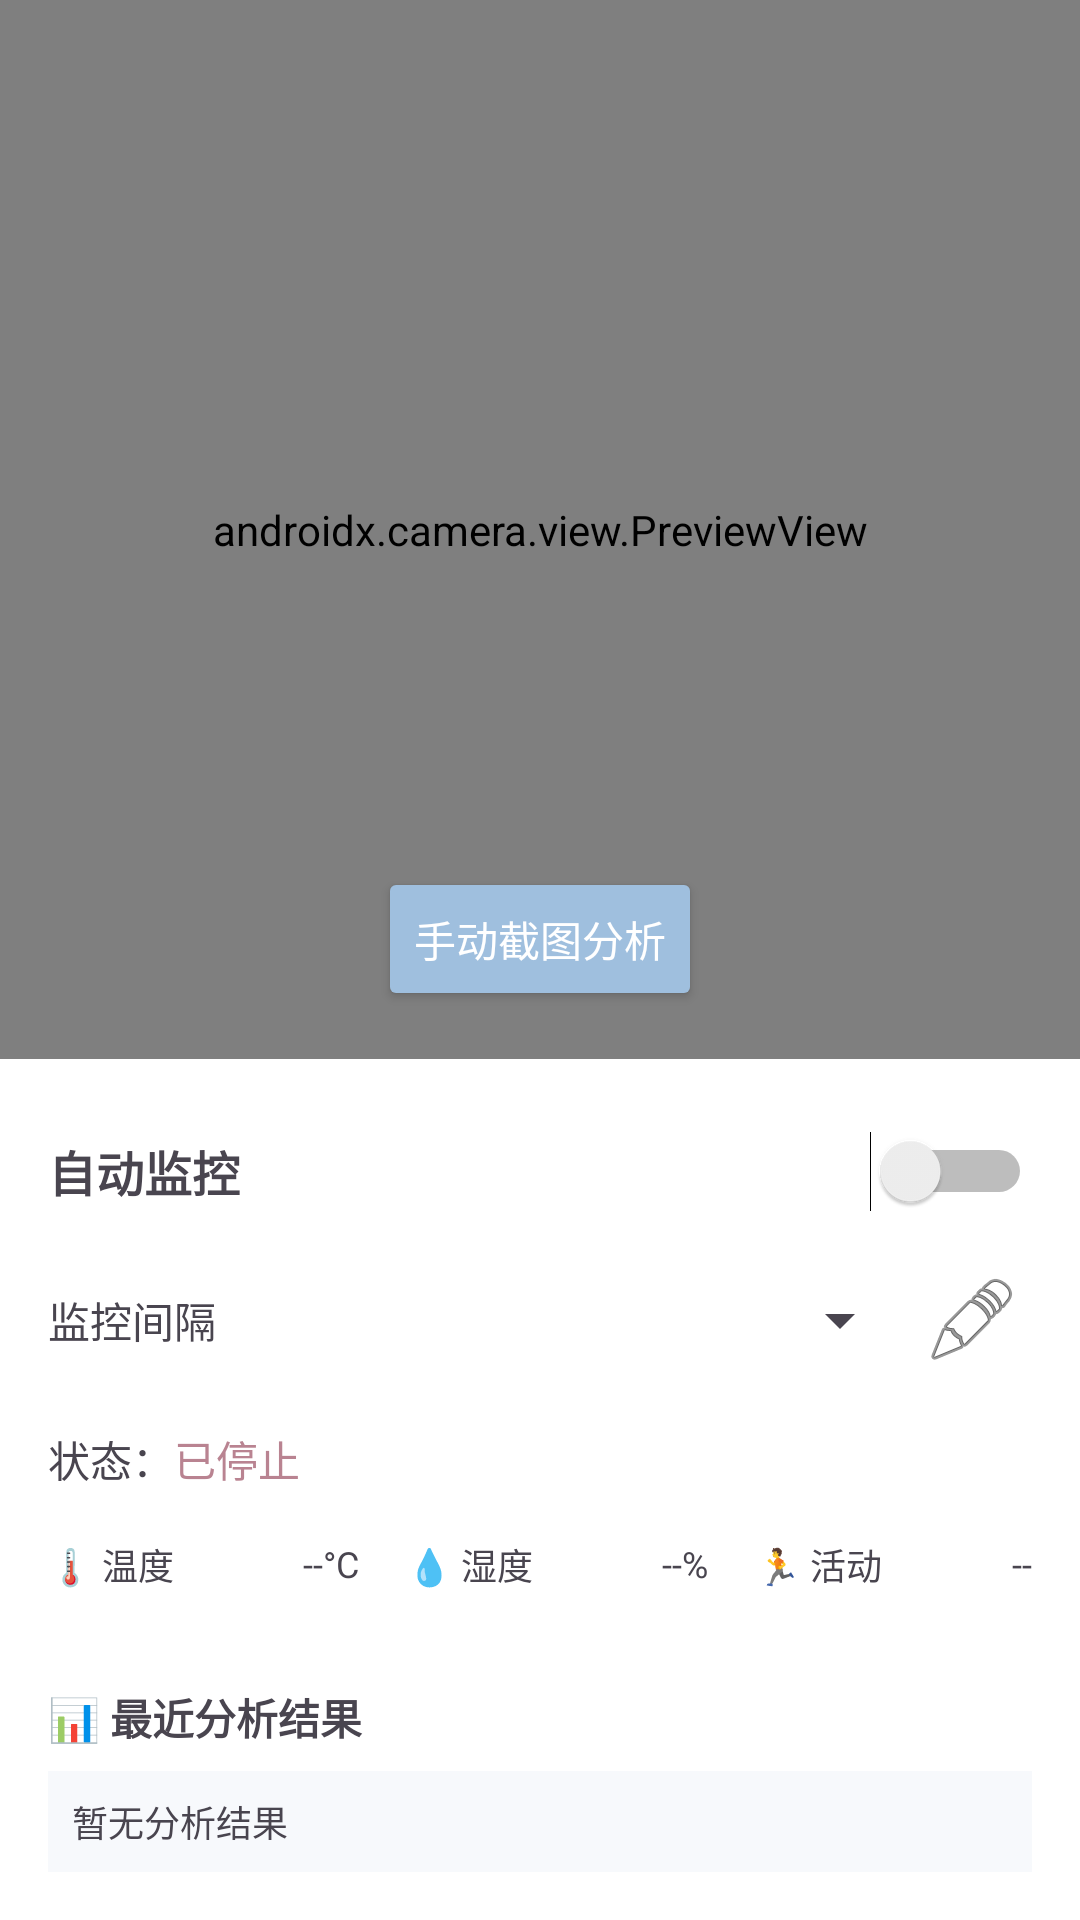

Layout XML and referenced resources for this Android screen:
<!-- AndroidManifest.xml: application theme Theme.ExoticPet -->
<!-- res/layout/fragment_camera_monitor.xml -->
<?xml version="1.0" encoding="utf-8"?>
<LinearLayout xmlns:android="http://schemas.android.com/apk/res/android"
    xmlns:app="http://schemas.android.com/apk/res-auto"
    android:layout_width="match_parent"
    android:layout_height="match_parent"
    android:orientation="vertical"
    android:background="@color/page_background">

    
    <FrameLayout
        android:layout_width="match_parent"
        android:layout_height="0dp"
        android:layout_weight="1"
        android:background="#000000">

        <androidx.camera.view.PreviewView
            android:id="@+id/previewView"
            android:layout_width="match_parent"
            android:layout_height="match_parent" />

        <Button
            android:id="@+id/btnTakeSnapshot"
            android:layout_width="wrap_content"
            android:layout_height="wrap_content"
            android:layout_gravity="bottom|center_horizontal"
            android:layout_marginBottom="16dp"
            android:text="手动截图分析"
            android:backgroundTint="@color/brand_primary"
            android:textColor="@android:color/white" />

    </FrameLayout>

    
    <LinearLayout
        android:layout_width="match_parent"
        android:layout_height="wrap_content"
        android:orientation="vertical"
        android:padding="16dp"
        android:background="@android:color/white">

        
        <LinearLayout
            android:layout_width="match_parent"
            android:layout_height="wrap_content"
            android:orientation="horizontal"
            android:gravity="center_vertical"
            android:paddingVertical="8dp">

            <TextView
                android:layout_width="0dp"
                android:layout_height="wrap_content"
                android:layout_weight="1"
                android:text="自动监控"
                android:textSize="16sp"
                android:textStyle="bold" />

            <Switch
                android:id="@+id/switchMonitoring"
                android:layout_width="wrap_content"
                android:layout_height="wrap_content" />
        </LinearLayout>

        
        <LinearLayout
            android:layout_width="match_parent"
            android:layout_height="wrap_content"
            android:orientation="horizontal"
            android:gravity="center_vertical"
            android:paddingVertical="8dp">

            <TextView
                android:layout_width="0dp"
                android:layout_height="wrap_content"
                android:layout_weight="1"
                android:text="监控间隔"
                android:textSize="14sp" />

            <Spinner
                android:id="@+id/spinnerInterval"
                android:layout_width="wrap_content"
                android:layout_height="wrap_content"
                android:minWidth="120dp" />

            <ImageButton
                android:id="@+id/btnSettings"
                android:layout_width="40dp"
                android:layout_height="40dp"
                android:src="@android:drawable/ic_menu_edit"
                android:background="?selectableItemBackgroundBorderless"
                android:contentDescription="设置" />
        </LinearLayout>

        
        <LinearLayout
            android:layout_width="match_parent"
            android:layout_height="wrap_content"
            android:orientation="horizontal"
            android:gravity="center_vertical"
            android:paddingVertical="8dp">

            <TextView
                android:layout_width="wrap_content"
                android:layout_height="wrap_content"
                android:text="状态："
                android:textSize="14sp" />

            <TextView
                android:id="@+id/tvStatus"
                android:layout_width="wrap_content"
                android:layout_height="wrap_content"
                android:text="已停止"
                android:textSize="14sp"
                android:textColor="@color/status_error" />
        </LinearLayout>

        
        <LinearLayout
            android:layout_width="match_parent"
            android:layout_height="wrap_content"
            android:orientation="horizontal"
            android:gravity="center_vertical"
            android:paddingVertical="8dp">

            <TextView
                android:layout_width="0dp"
                android:layout_height="wrap_content"
                android:layout_weight="1"
                android:text="🌡️ 温度"
                android:textSize="12sp" />

            <TextView
                android:id="@+id/tvTemperature"
                android:layout_width="wrap_content"
                android:layout_height="wrap_content"
                android:text="--°C"
                android:textSize="12sp" />

            <View
                android:layout_width="16dp"
                android:layout_height="match_parent" />

            <TextView
                android:layout_width="0dp"
                android:layout_height="wrap_content"
                android:layout_weight="1"
                android:text="💧 湿度"
                android:textSize="12sp" />

            <TextView
                android:id="@+id/tvHumidity"
                android:layout_width="wrap_content"
                android:layout_height="wrap_content"
                android:text="--%"
                android:textSize="12sp" />

            <View
                android:layout_width="16dp"
                android:layout_height="match_parent" />

            <TextView
                android:layout_width="0dp"
                android:layout_height="wrap_content"
                android:layout_weight="1"
                android:text="🏃 活动"
                android:textSize="12sp" />

            <TextView
                android:id="@+id/tvActivity"
                android:layout_width="wrap_content"
                android:layout_height="wrap_content"
                android:text="--"
                android:textSize="12sp" />
        </LinearLayout>

        
        <TextView
            android:layout_width="match_parent"
            android:layout_height="wrap_content"
            android:text="📊 最近分析结果"
            android:textSize="14sp"
            android:textStyle="bold"
            android:layout_marginTop="16dp"
            android:paddingVertical="8dp" />

        <TextView
            android:id="@+id/tvLastAnalysis"
            android:layout_width="match_parent"
            android:layout_height="wrap_content"
            android:text="暂无分析结果"
            android:textSize="12sp"
            android:padding="8dp"
            android:background="@color/page_background" />

    </LinearLayout>

    
    <LinearLayout
        android:id="@+id/alertCardLayout"
        android:layout_width="match_parent"
        android:layout_height="wrap_content"
        android:orientation="horizontal"
        android:visibility="gone"
        android:padding="12dp"
        android:background="@color/status_error_bg"
        android:elevation="4dp">

        <TextView
            android:layout_width="0dp"
            android:layout_height="wrap_content"
            android:layout_weight="1"
            android:text="⚠️ "
            android:textSize="16sp" />

        <TextView
            android:id="@+id/tvAlertMessage"
            android:layout_width="0dp"
            android:layout_height="wrap_content"
            android:layout_weight="8"
            android:text="警告信息"
            android:textSize="14sp"
            android:textColor="@color/status_error" />

        <Button
            android:id="@+id/btnDismissAlert"
            android:layout_width="wrap_content"
            android:layout_height="wrap_content"
            android:text="关闭"
            android:backgroundTint="@color/brand_secondary"
            android:textSize="12sp"
            android:minHeight="32dp"
            android:paddingHorizontal="8dp" />

    </LinearLayout>

</LinearLayout>
<!-- resources referenced by this layout -->
<resources>
  <color name="brand_primary">#9FBFDE</color>
  <color name="brand_secondary">#E5BDD0</color>
  <color name="page_background">#F7F9FC</color>
  <color name="status_error">#B98391</color>
  <color name="status_error_bg">#FAEFF3</color>
  <style name="Theme.ExoticPet" parent="Base.Theme.ExoticPet" />
  <style name="Base.Theme.ExoticPet" parent="Theme.Material3.DayNight.NoActionBar">
          <item name="colorPrimary">@color/brand_primary</item>
          <item name="colorOnPrimary">@color/white</item>
  
          <item name="colorSecondary">@color/brand_secondary</item>
          <item name="colorOnSecondary">@color/text_primary</item>
  
          <item name="colorTertiary">@color/brand_tertiary</item>
  
          <item name="colorSurface">@color/card_background</item>
          <item name="colorOnSurface">@color/text_primary</item>
  
          <item name="android:colorBackground">@color/page_background</item>
          <item name="android:windowBackground">@color/page_background</item>
          <item name="android:statusBarColor">@color/page_background</item>
          <item name="android:navigationBarColor">@color/card_background</item>
      </style>
  <color name="white">#FFFFFFFF</color>
  <color name="text_primary">#566273</color>
  <color name="brand_tertiary">#CFC3E6</color>
  <color name="card_background">#FFFDFE</color>
</resources>
